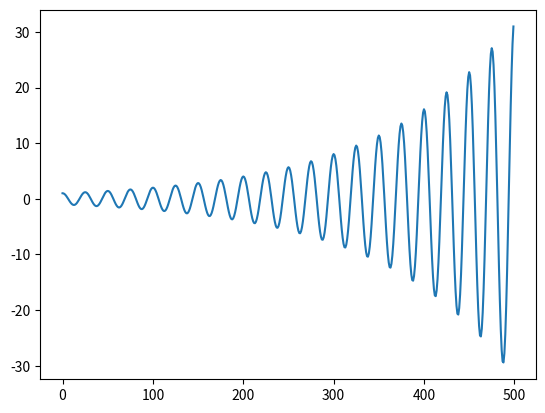
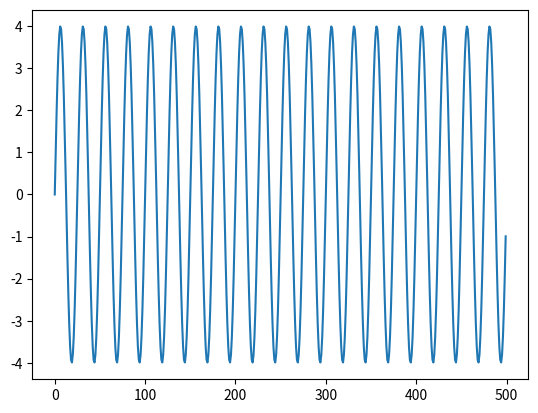
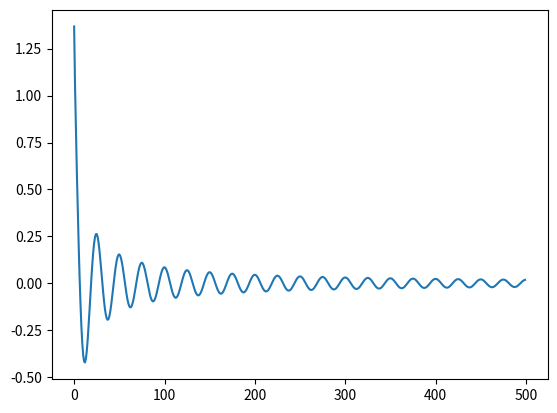

Python code for these plots, in order:

import matplotlib.pyplot as plt
import numpy as np

incre_phi = list()
incre_phi_val = 0
iteracion = list()
for i in range(500):
    iteracion.append(i)
    incre_phi_val += 0.01
    incre_phi.append(2**incre_phi_val*np.sin(2*np.pi*i/25+np.pi/2))
plt.figure()
plt.plot(iteracion, incre_phi)

plt.show()

incre_phi = list()
iteracion = list()
for i in range(500):
    iteracion.append(i)
    incre_phi_val = 4*np.sin(2*np.pi*i/25)
    incre_phi.append(incre_phi_val)

plt.figure()
plt.plot(iteracion, incre_phi)
plt.savefig('imprecision.pdf',format='pdf')
plt.show()

incre_phi = list()
iteracion = list()
incre_phi_val = 0
for i in range(500):
    iteracion.append(i)
    incre_phi_val += 0.1
    incre_phi.append((1/(incre_phi_val**0.2+incre_phi_val))*np.sin(2 * np.pi * i / 25 +np.pi/2))

plt.figure()
plt.plot(iteracion, incre_phi)
plt.savefig('convergencia.pdf',format='pdf')
plt.show()